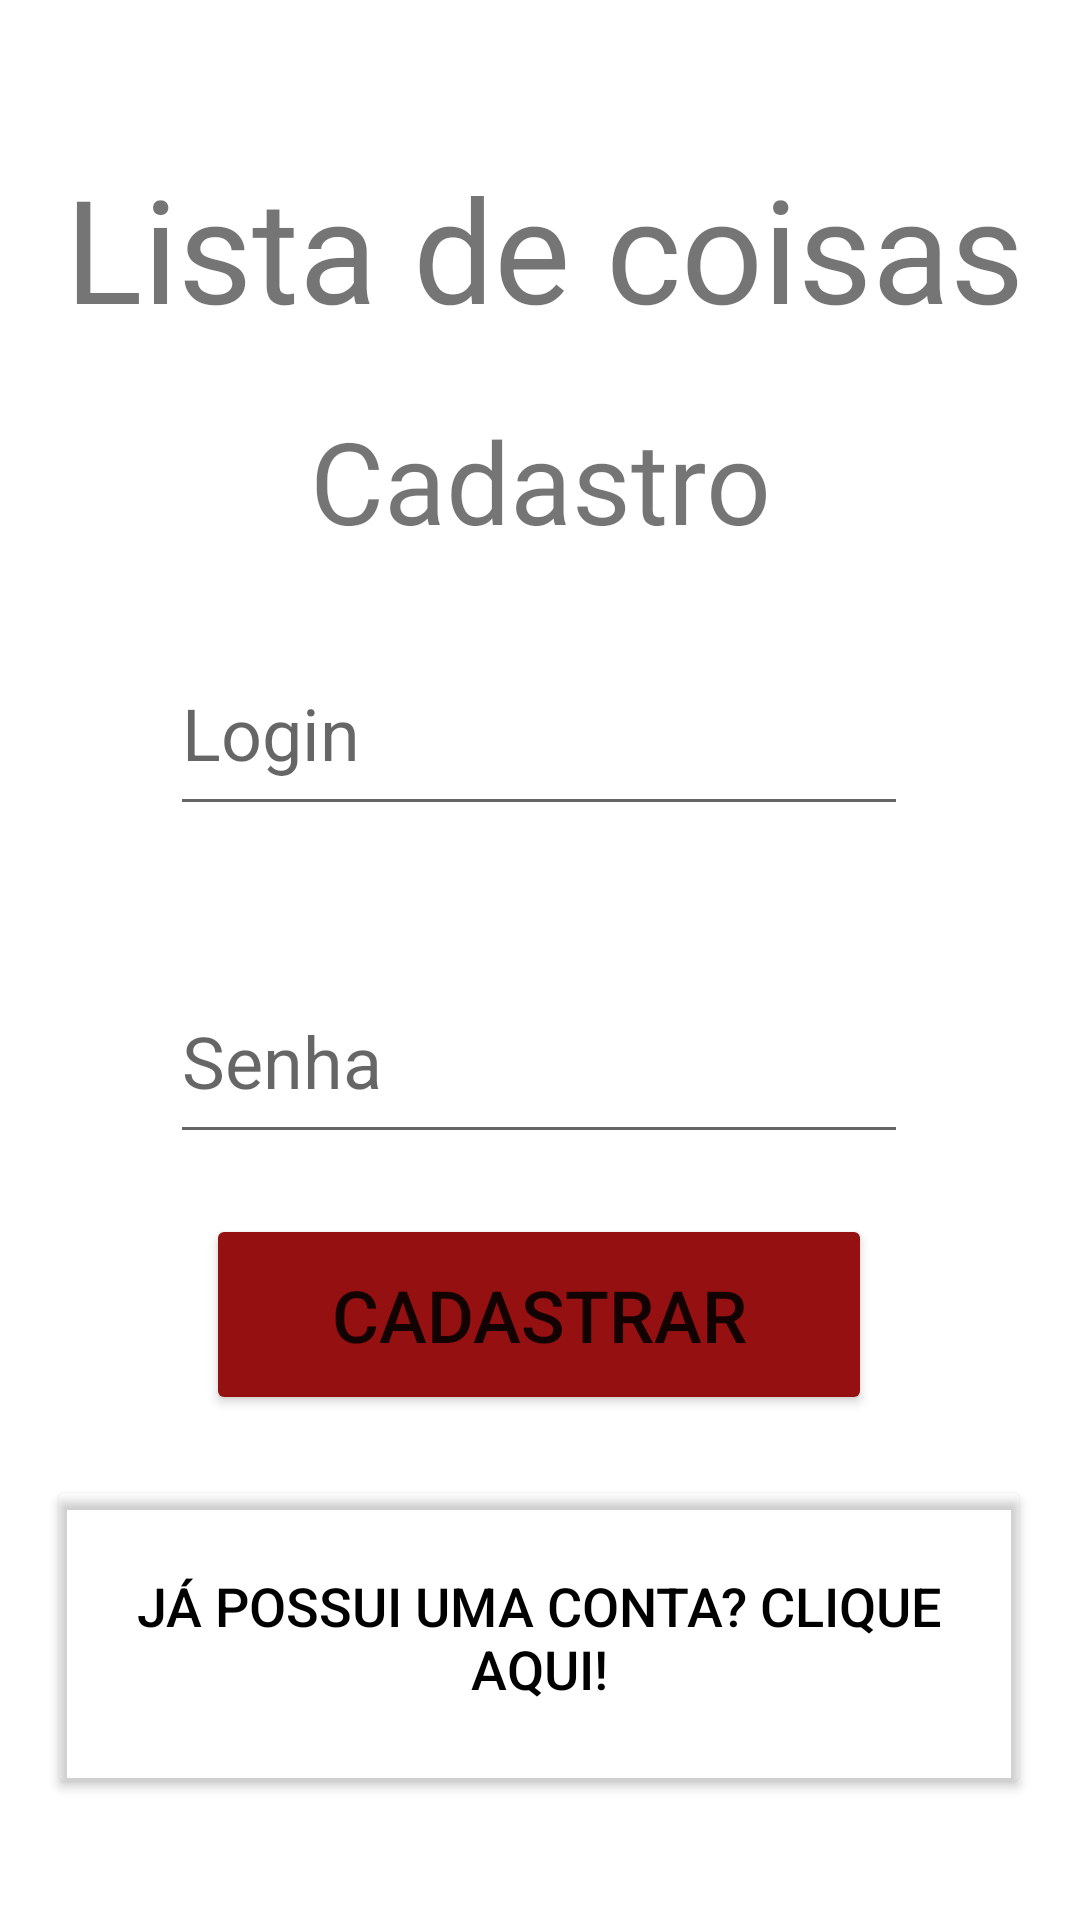

Reconstruct the res/layout file that produces this screen, plus the resources it refers to.
<!-- AndroidManifest.xml: application theme Theme.ListaDeCoisas -->
<!-- res/layout/activity_cadastro.xml -->
<?xml version="1.0" encoding="utf-8"?>
<androidx.constraintlayout.widget.ConstraintLayout xmlns:android="http://schemas.android.com/apk/res/android"
    xmlns:app="http://schemas.android.com/apk/res-auto"
    xmlns:tools="http://schemas.android.com/tools"
    android:layout_width="match_parent"
    android:layout_height="match_parent"
    tools:context=".Cadastro">

    <Button
        android:id="@+id/irPLogin"
        android:layout_width="328dp"
        android:layout_height="108dp"
        android:backgroundTint="#00FFFFFF"
        android:onClick="login"
        android:text="Já possui uma conta? Clique aqui!"
        android:textColor="#000000"
        android:textColorHighlight="#00FFFFFF"
        android:textColorHint="#00733535"
        android:textColorLink="#00FFFFFF"
        android:textSize="18sp"
        app:layout_constraintBottom_toBottomOf="parent"
        app:layout_constraintEnd_toEndOf="parent"
        app:layout_constraintHorizontal_bias="0.493"
        app:layout_constraintStart_toStartOf="parent"
        app:layout_constraintTop_toTopOf="parent"
        app:layout_constraintVertical_bias="0.924"
        app:rippleColor="#00FFE7E7" />

    <Button
        android:id="@+id/botaoCadastro"
        android:layout_width="222dp"
        android:layout_height="67dp"
        android:layout_marginBottom="20dp"
        android:backgroundTint="#951010"
        android:onClick="cadastrar"
        android:text="Cadastrar"
        android:textAlignment="center"
        android:textSize="24sp"
        app:layout_constraintBottom_toTopOf="@+id/irPLogin"
        app:layout_constraintEnd_toEndOf="parent"
        app:layout_constraintHorizontal_bias="0.497"
        app:layout_constraintStart_toStartOf="parent"
        app:layout_constraintTop_toTopOf="parent"
        app:layout_constraintVertical_bias="1.0" />

    <EditText
        android:id="@+id/loginC"
        android:layout_width="246dp"
        android:layout_height="65dp"
        android:layout_marginBottom="20dp"
        android:ems="10"
        android:hint="Login"
        android:inputType="textPersonName"
        android:textAlignment="textStart"
        android:textSize="24sp"
        app:layout_constraintBottom_toTopOf="@+id/senhaC"
        app:layout_constraintEnd_toEndOf="parent"
        app:layout_constraintHorizontal_bias="0.496"
        app:layout_constraintStart_toStartOf="parent"
        app:layout_constraintTop_toTopOf="parent"
        app:layout_constraintVertical_bias="0.896" />

    <EditText
        android:id="@+id/senhaC"
        android:layout_width="246dp"
        android:layout_height="65dp"
        android:layout_marginBottom="20dp"
        android:ems="10"
        android:hint="Senha"
        android:inputType="textPassword"
        android:textAlignment="textStart"
        android:textSize="24sp"
        app:layout_constraintBottom_toTopOf="@+id/botaoCadastro"
        app:layout_constraintEnd_toEndOf="parent"
        app:layout_constraintHorizontal_bias="0.496"
        app:layout_constraintStart_toStartOf="parent"
        app:layout_constraintTop_toTopOf="parent"
        app:layout_constraintVertical_bias="1.0" />

    <TextView
        android:id="@+id/titulo4"
        android:layout_width="wrap_content"
        android:layout_height="wrap_content"
        android:layout_marginBottom="20dp"
        android:fontFamily="@font/bebas_neue"
        android:text="Cadastro"
        android:textAlignment="center"
        android:textSize="38sp"
        app:layout_constraintBottom_toTopOf="@+id/loginC"
        app:layout_constraintEnd_toEndOf="parent"
        app:layout_constraintStart_toStartOf="parent"
        app:layout_constraintTop_toTopOf="parent"
        app:layout_constraintVertical_bias="0.965" />

    <TextView
        android:id="@+id/titulo3"
        android:layout_width="wrap_content"
        android:layout_height="wrap_content"
        android:layout_marginTop="20dp"
        android:layout_marginBottom="20dp"
        android:fontFamily="@font/bebas_neue"
        android:text="Lista de coisas"
        android:textAlignment="center"
        android:textSize="48sp"
        app:layout_constraintBottom_toTopOf="@+id/titulo4"
        app:layout_constraintEnd_toEndOf="parent"
        app:layout_constraintHorizontal_bias="0.536"
        app:layout_constraintStart_toStartOf="parent"
        app:layout_constraintTop_toTopOf="parent"
        app:layout_constraintVertical_bias="1.0" />
</androidx.constraintlayout.widget.ConstraintLayout>
<!-- resources referenced by this layout -->
<resources>
  <style name="Theme.ListaDeCoisas" parent="Theme.MaterialComponents.DayNight.DarkActionBar">
          
          <item name="colorPrimary">@color/purple_500</item>
          <item name="colorPrimaryVariant">@color/purple_700</item>
          <item name="colorOnPrimary">@color/white</item>
          
          <item name="colorSecondary">@color/teal_200</item>
          <item name="colorSecondaryVariant">@color/teal_700</item>
          <item name="colorOnSecondary">@color/black</item>
          
          <item name="android:statusBarColor">?attr/colorPrimaryVariant</item>
          
      </style>
  <!-- not gathered from this repository: default colours our renderer supplied (Android Studio template values) -->
  <color name="purple_500">#FF6200EE</color>
  <color name="purple_700">#FF3700B3</color>
  <color name="teal_200">#FF03DAC5</color>
  <color name="teal_700">#FF018786</color>
  <color name="black">#FF000000</color>
  <color name="white">#FFFFFFFF</color>
</resources>
